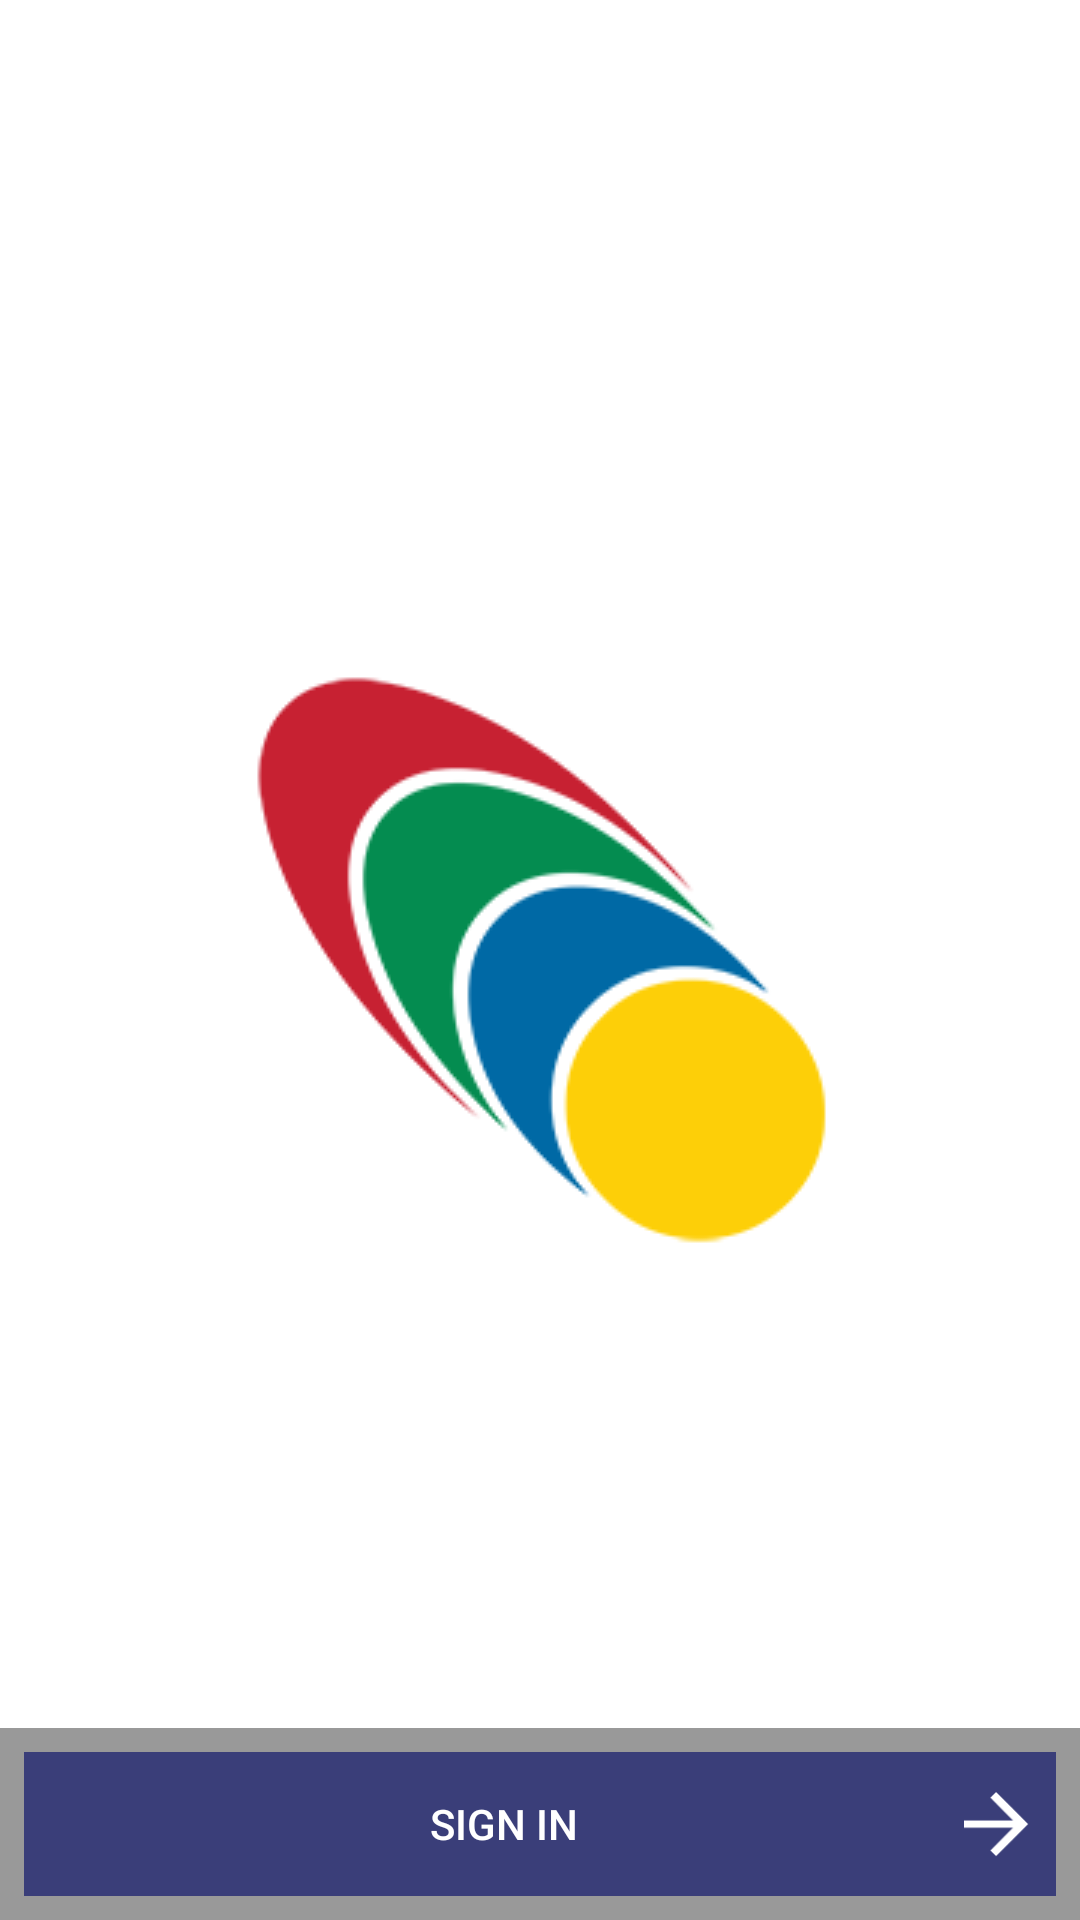

This screen was rendered from an Android layout file. Write that file and the resources it references.
<!-- AndroidManifest.xml: activity theme AppTheme.FullScreen -->
<!-- res/layout/activity_splash_screen.xml -->
<FrameLayout xmlns:android="http://schemas.android.com/apk/res/android"
    xmlns:tools="http://schemas.android.com/tools"
    android:layout_width="match_parent"
    android:layout_height="match_parent"
    android:background="@color/white"
    tools:context="com.nitin.pole.views.SplashScreenActivity">

    
    <ImageView
        android:id="@+id/imv_qrcode"
        android:background="@color/white"
        android:layout_width="wrap_content"
        android:layout_height="200dp"
        android:layout_gravity="center"
        android:src="@drawable/img_b" />
    
    <FrameLayout
        android:layout_width="match_parent"
        android:layout_height="match_parent"
        android:fitsSystemWindows="true">

        <LinearLayout
            android:id="@+id/fullscreen_content_controls"
            style="?metaButtonBarStyle"
            android:layout_width="match_parent"
            android:layout_height="wrap_content"
            android:layout_gravity="bottom|center_horizontal"
            android:background="@color/black_overlay"
            android:orientation="horizontal"
            android:padding="8dp"
            tools:ignore="UselessParent">

            <Button
                android:id="@+id/btn_sign_in"
                style="?metaButtonBarButtonStyle"
                android:layout_width="0dp"
                android:layout_height="wrap_content"
                android:layout_weight="1"
                android:background="@color/colorAccent"
                android:drawableEnd="@drawable/ic_stat_arrow_forward"
                android:drawableRight="@drawable/ic_stat_arrow_forward"
                android:padding="8dp"
                android:text="@string/title_activity_login" />

        </LinearLayout>
    </FrameLayout>

</FrameLayout>
<!-- resources referenced by this layout -->
<resources>
  <color name="black_overlay">#66000000</color>
  <color name="colorAccent">#3a3e79</color>
  <color name="white">#FFFFFF</color>
  <!-- drawable ic_stat_arrow_forward: png bitmap (drawable-hdpi, 741 bytes) -->
  <!-- drawable img_b: png bitmap (drawable, 16112 bytes) -->
  <string name="title_activity_login">Sign in</string>
  <style name="AppTheme.FullScreen" parent="android:Theme.Material.NoActionBar.Fullscreen">
          
          <item name="colorPrimary">@color/colorPrimary</item>
          <item name="colorPrimaryDark">@color/colorPrimaryDark</item>
          <item name="colorAccent">@color/colorAccent</item>
          <item name="android:windowActionBarOverlay">true</item>
          <item name="android:windowBackground">?android:windowBackground</item>
          <item name="metaButtonBarStyle">?android:attr/buttonBarStyle</item>
      </style>
  <color name="colorPrimary">#f5f5f5</color>
  <color name="colorPrimaryDark">#3a3e79</color>
</resources>
